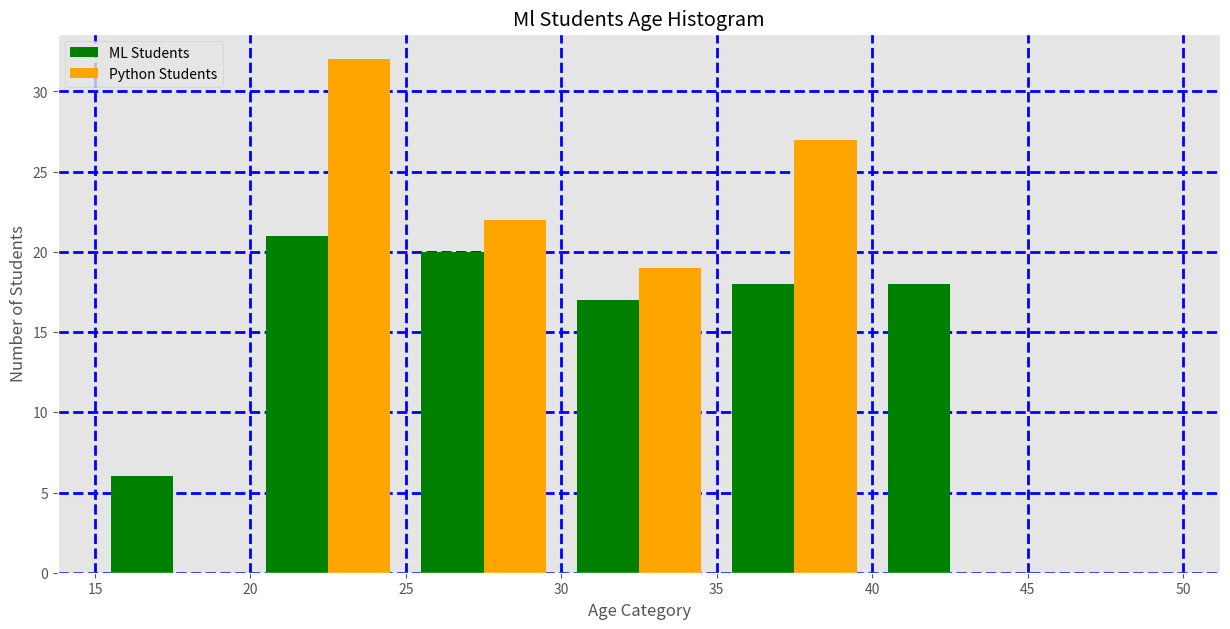

This figure's Python source:
## HISTOGRAM
import matplotlib.pyplot as plt
import numpy as np
import random
from matplotlib import style

ml_student_age = np.random.randint(18,45,(100))
py_student_age = np.random.randint(20,40,(100))
print(ml_student_age)
print()
print(py_student_age)
bins = [15,20,25,30,35,40,45,50]
plt.figure(figsize=(15,7))
style.use("ggplot")
plt.hist([ml_student_age, py_student_age], bins, rwidth=0.8, histtype="bar",orientation="vertical",
         color=["green","Orange"], label=["ML Students","Python Students"])

# plt.hist(py_student_age, bins, rwidth=0.8, histtype="bar",orientation="vertical",
#          color="orange", label="Python Students")

plt.legend(loc=2)
plt.title("Ml Students Age Histogram")
plt.xlabel("Age Category")
plt.ylabel("Number of Students")
plt.grid(color="blue",linestyle="--", linewidth=2)
plt.show()

